Labelled photos from "cropped_dataset", an image-classification folder in rumreichf/growbot-workspace. The possible labels are: cactus, green plant, lavender, leafy plant, lillies, succulent.

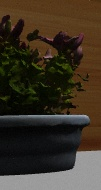
Label: lillies

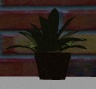
Label: green plant

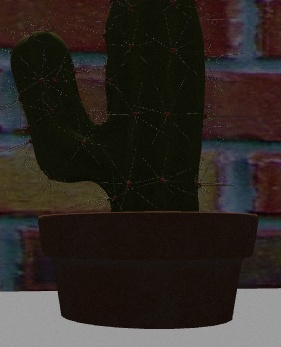
Label: cactus

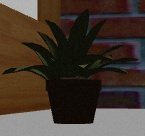
Label: green plant

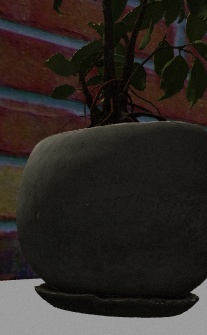
Label: leafy plant

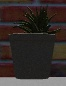
Label: succulent
